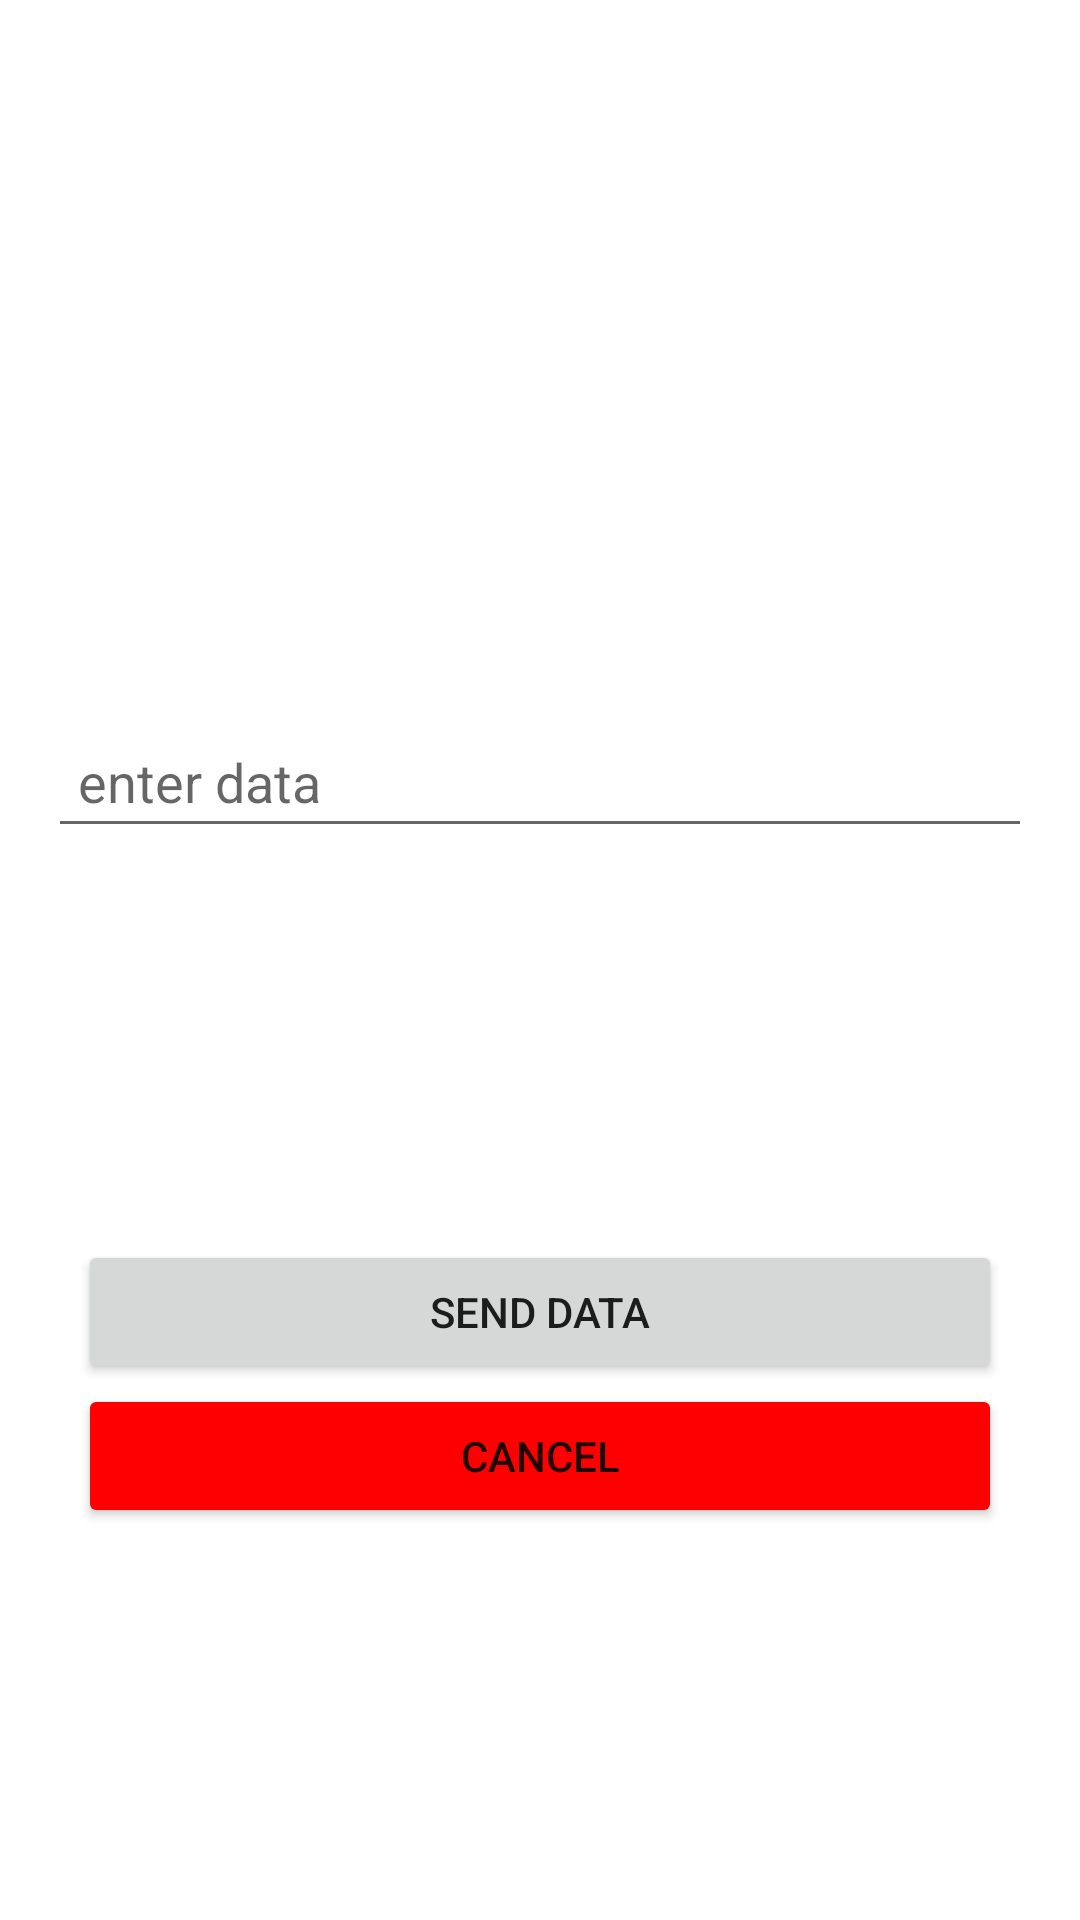

The Android layout XML behind this screen, and the referenced resources:
<!-- AndroidManifest.xml: application theme Theme.FinalProject -->
<!-- res/layout/activity_data.xml -->
<?xml version="1.0" encoding="utf-8"?>
<androidx.constraintlayout.widget.ConstraintLayout xmlns:android="http://schemas.android.com/apk/res/android"
    xmlns:app="http://schemas.android.com/apk/res-auto"
    xmlns:tools="http://schemas.android.com/tools"
    android:layout_width="match_parent"
    android:layout_height="match_parent"
    tools:context=".DataActivity">

    <EditText
        android:id="@+id/editTextTextPersonName"
        android:layout_width="0dp"
        android:layout_height="wrap_content"
        android:layout_marginStart="16dp"
        android:layout_marginEnd="16dp"
        android:ems="10"
        android:hint="enter data"
        android:inputType="textPersonName"
        android:padding="10dp"
        app:layout_constraintBottom_toBottomOf="parent"
        app:layout_constraintEnd_toEndOf="parent"
        app:layout_constraintStart_toStartOf="parent"
        app:layout_constraintTop_toTopOf="parent"
        app:layout_constraintVertical_bias="0.40" />

    <LinearLayout
        android:layout_width="0dp"
        android:layout_height="wrap_content"
        android:gravity="center"
        android:orientation="vertical"
        android:padding="10dp"
        app:layout_constraintBottom_toBottomOf="parent"
        app:layout_constraintEnd_toEndOf="@+id/editTextTextPersonName"
        app:layout_constraintStart_toStartOf="@+id/editTextTextPersonName"
        app:layout_constraintTop_toBottomOf="@+id/editTextTextPersonName">

        <Button
            android:id="@+id/dend"
            android:layout_width="match_parent"
            android:layout_height="wrap_content"
            android:text="Send data" />

        <Button
            android:id="@+id/cancel"
            android:layout_width="match_parent"
            android:layout_height="wrap_content"
            android:backgroundTint="#FF0000"
            android:text="cancel" />
    </LinearLayout>
</androidx.constraintlayout.widget.ConstraintLayout>
<!-- resources referenced by this layout -->
<resources>
  <style name="Theme.FinalProject" parent="Theme.MaterialComponents.DayNight.DarkActionBar">
          
          <item name="colorPrimary">@color/purple_500</item>
          <item name="colorPrimaryVariant">@color/purple_500</item>
          <item name="colorOnPrimary">@color/white</item>
          
          <item name="colorSecondary">@color/teal_200</item>
          <item name="colorSecondaryVariant">@color/teal_700</item>
          <item name="colorOnSecondary">@color/black</item>
          
          <item name="android:statusBarColor">?attr/colorPrimaryVariant</item>
          
      </style>
  <!-- not gathered from this repository: default colours our renderer supplied (Android Studio template values) -->
  <color name="purple_500">#FF6200EE</color>
  <color name="teal_200">#FF03DAC5</color>
  <color name="teal_700">#FF018786</color>
  <color name="black">#FF000000</color>
  <color name="white">#FFFFFFFF</color>
</resources>
